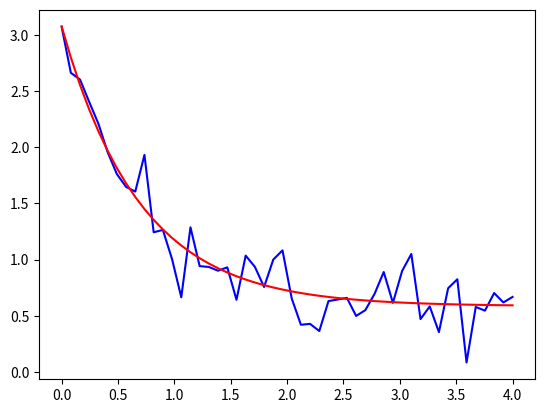

Write Python code to recreate this figure.
import numpy as np
from scipy.optimize import curve_fit
import matplotlib.pyplot as plt

def func(x, a, b, c):
    return a * np.exp(-b * x) + c

x = np.linspace(0, 4, 50)
y = func(x, 2.5, 1.3, 0.5)
y_noise = 0.2 * np.random.normal(size=x.size)
ydata = y + y_noise
popt, pcov = curve_fit(func, x, ydata)
plt.plot(x, ydata, 'b')
plt.plot(x, func(x, *popt), 'r')
plt.show()
